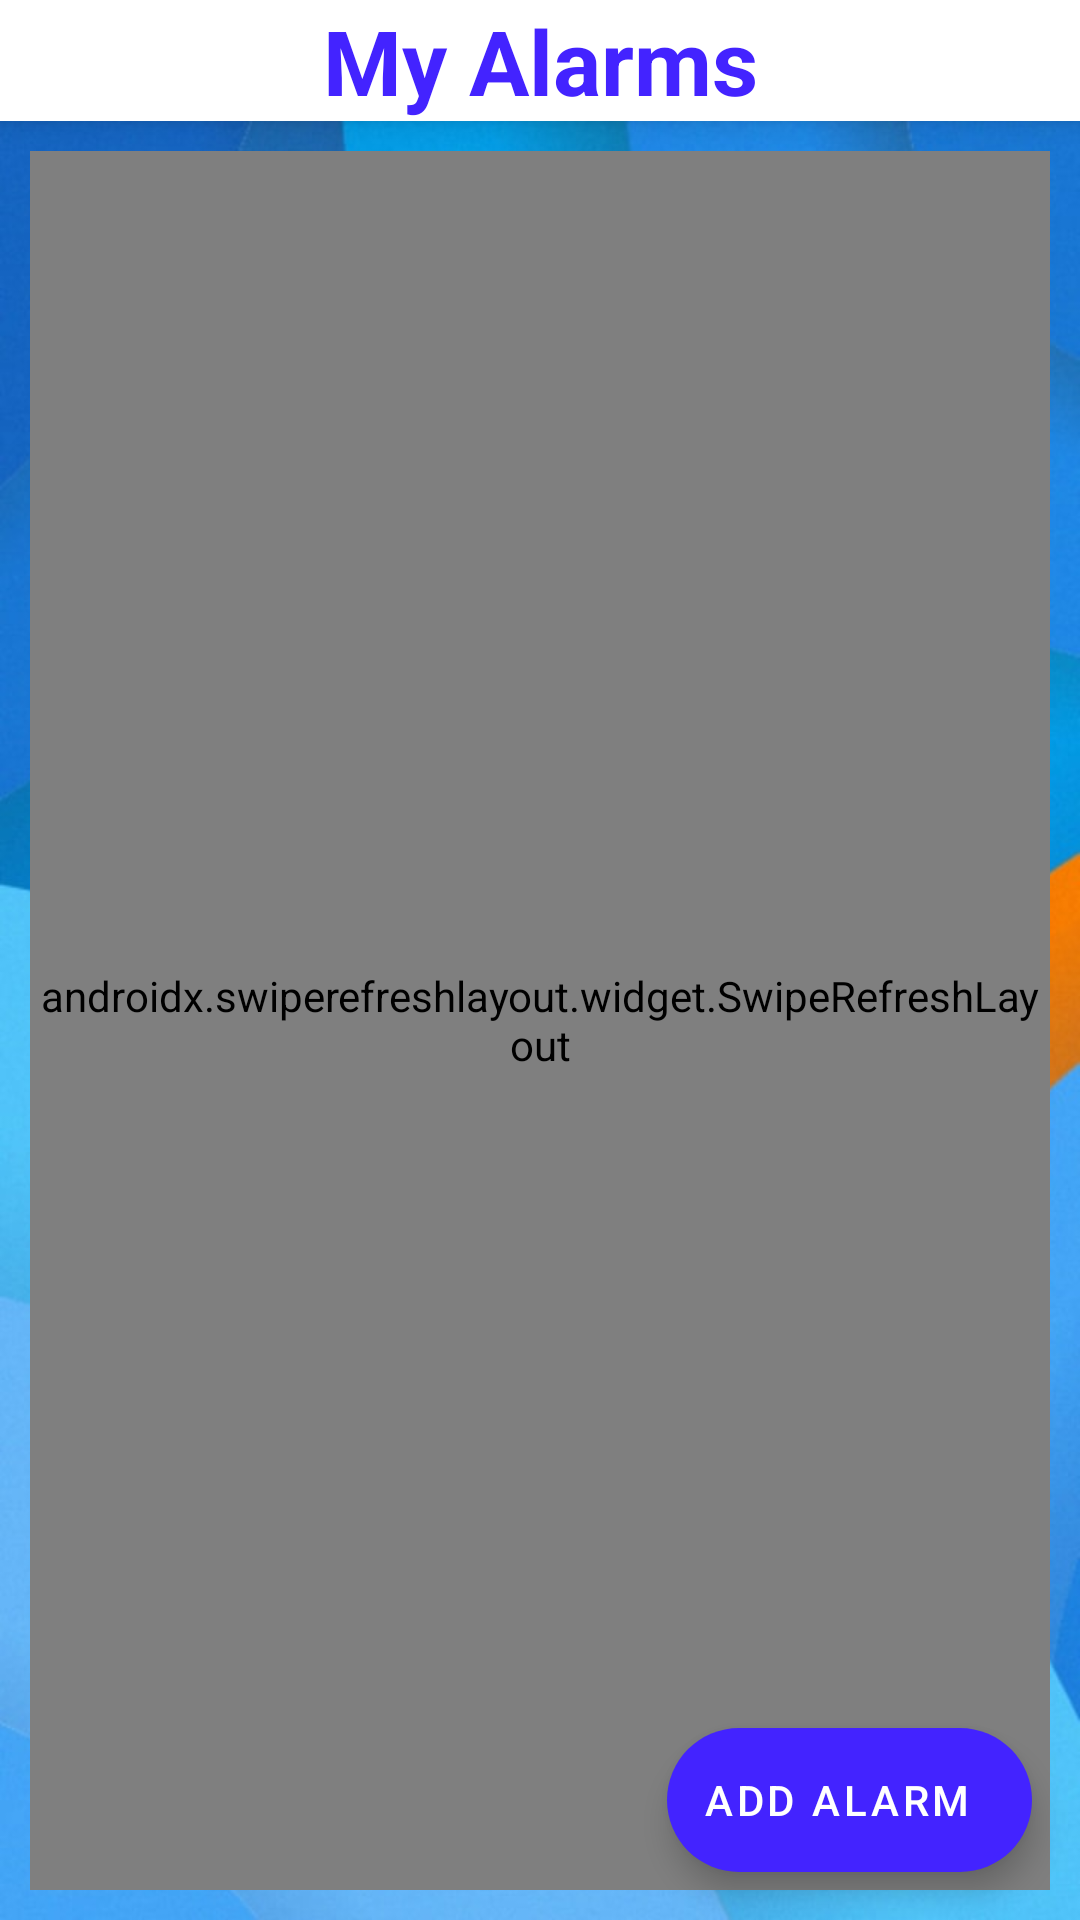

This screen was rendered from an Android layout file. Write that file and the resources it references.
<!-- AndroidManifest.xml: application theme AppTheme -->
<!-- res/layout/fragment_listalarms.xml -->
<?xml version="1.0" encoding="utf-8"?>
<androidx.coordinatorlayout.widget.CoordinatorLayout xmlns:android="http://schemas.android.com/apk/res/android"
    xmlns:app="http://schemas.android.com/apk/res-auto"
    android:layout_width="match_parent"
    android:layout_height="match_parent">

    <androidx.constraintlayout.widget.ConstraintLayout
        android:layout_width="match_parent"
        android:layout_height="match_parent"
        android:background="@drawable/illustration_sky_blue_circle_material_style_aqua_85387_wallhere_com"
        android:orientation="vertical">

        <androidx.cardview.widget.CardView
            android:id="@+id/cardView"
            android:layout_width="0dp"
            android:layout_height="wrap_content"
            app:cardCornerRadius="0dp"
            app:cardElevation="6dp"
            app:layout_constraintEnd_toEndOf="parent"
            app:layout_constraintStart_toStartOf="parent"
            app:layout_constraintTop_toTopOf="parent">

            <TextView
                android:id="@+id/fragment_listalarms_myAlarms"
                android:layout_width="match_parent"
                android:layout_height="match_parent"
                android:elevation="6dp"
                android:text="My Alarms"
                android:textAlignment="center"
                android:textAppearance="@style/TextAppearance.AppCompat.Medium"
                android:textColor="@color/colorAccent"
                android:textSize="30sp"
                android:textStyle="bold"
                app:layout_constraintTop_toTopOf="parent" />


        </androidx.cardview.widget.CardView>

        <androidx.swiperefreshlayout.widget.SwipeRefreshLayout
            android:id="@+id/fragment_listalarms_refresh"
            android:layout_width="0dp"
            android:layout_height="0dp"
            android:layout_margin="10dp"
            android:layout_marginTop="24dp"

            app:layout_constraintBottom_toBottomOf="parent"
            app:layout_constraintEnd_toEndOf="parent"
            app:layout_constraintStart_toStartOf="parent"
            app:layout_constraintTop_toBottomOf="@+id/cardView">>
            <androidx.recyclerview.widget.RecyclerView
                android:id="@+id/fragment_listalarms_recylerView"
                android:layout_width="match_parent"
                android:layout_height="match_parent"
                android:layout_margin="10dp"
                android:layout_marginTop="24dp"/>
        </androidx.swiperefreshlayout.widget.SwipeRefreshLayout>

    </androidx.constraintlayout.widget.ConstraintLayout>

    <com.google.android.material.floatingactionbutton.ExtendedFloatingActionButton
        android:id="@+id/extended_fab"
        android:layout_width="wrap_content"
        android:layout_height="wrap_content"
        android:layout_gravity="bottom|right"
        android:layout_margin="16dp"
        app:rippleColor="@color/cardview_light_background"
        android:contentDescription="Add Alarm"
        android:text="Add Alarm"
        app:showMotionSpec="@anim/show_motion"
        android:textColor="#FFFFFF"
        android:textColorHint="#D32323"
        app:backgroundTint="@color/colorAccent"
        app:icon="@drawable/ic_baseline_add_alarm_24"
        app:iconTint="#FFFFFF" />
</androidx.coordinatorlayout.widget.CoordinatorLayout>
<!-- resources referenced by this layout -->
<resources>
  <color name="colorAccent">#4323FF</color>
  <!-- drawable illustration_sky_blue_circle_material_style_aqua_85387_wallhere_com: jpg bitmap (drawable, 58000 bytes) -->
  <style name="AppTheme" parent="Theme.MaterialComponents.Light.NoActionBar">
          
  
          <item name="colorPrimary">@color/colorAccent</item>
          <item name="colorPrimaryDark">@color/colorAccent</item>
          <item name="colorAccent">@color/colorAccent</item>
      </style>
</resources>
